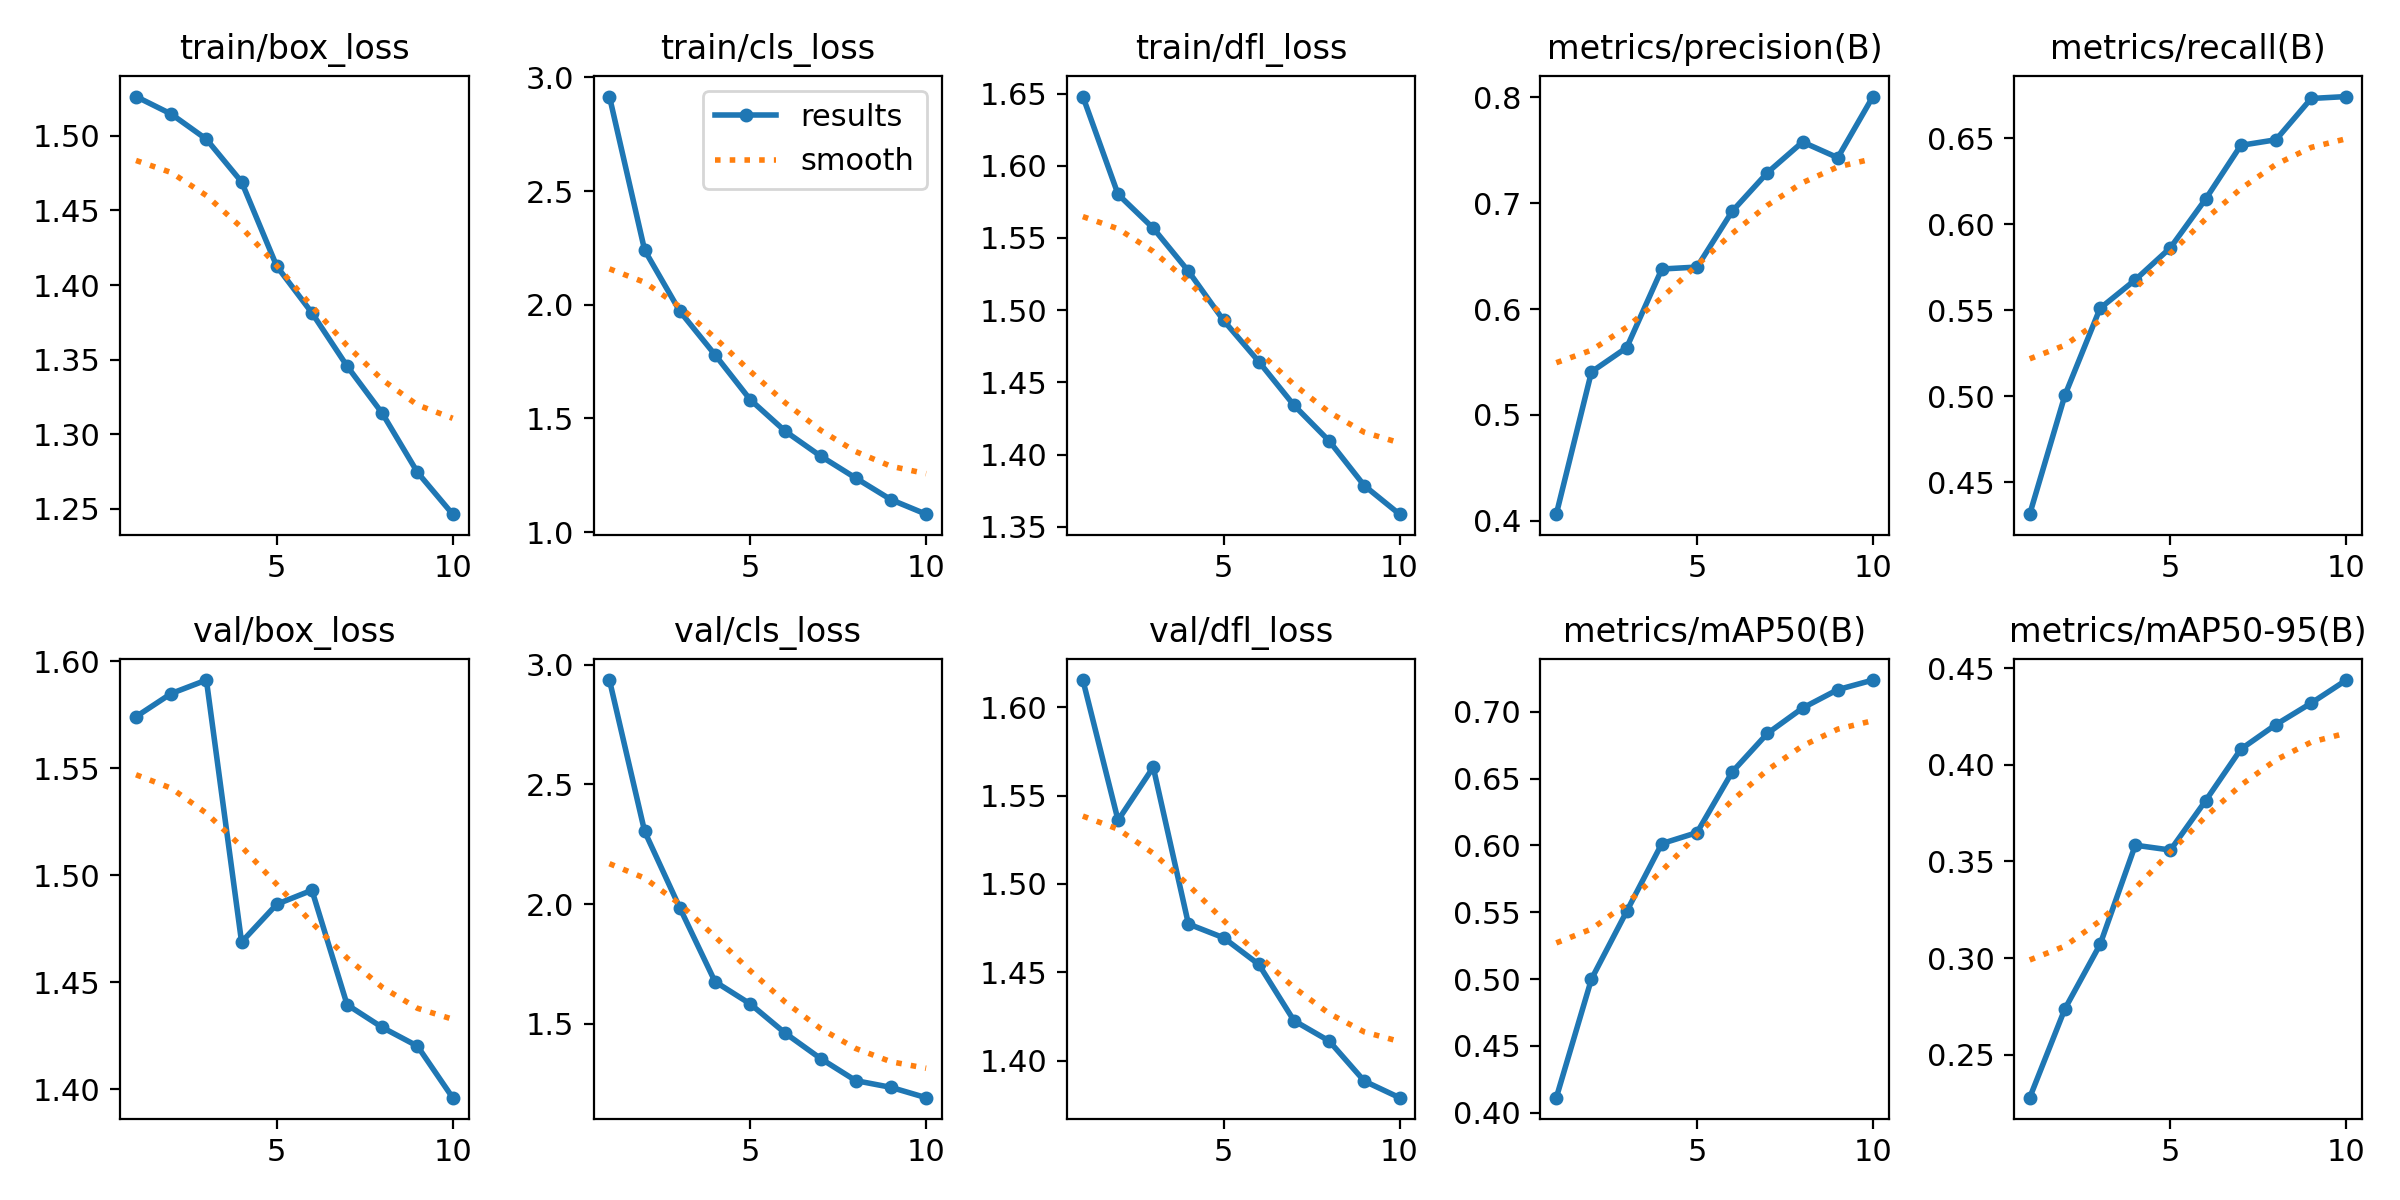

Data behind this chart, as committed beside it:
epoch, time, train/box_loss, train/cls_loss, train/dfl_loss, metrics/precision(B), metrics/recall(B), metrics/mAP50(B), metrics/mAP50-95(B), val/box_loss, val/cls_loss, val/dfl_loss, lr/pg0, lr/pg1, lr/pg2
1, 289.4, 1.526, 2.916, 1.648, 0.4062, 0.4314, 0.4112, 0.2278, 1.574, 2.936, 1.615, 0.0002083, 0.0002083, 0.0002083
2, 545.9, 1.515, 2.24, 1.58, 0.5407, 0.5005, 0.5, 0.2737, 1.585, 2.304, 1.536, 0.0003754, 0.0003754, 0.0003754
3, 801.6, 1.498, 1.971, 1.557, 0.5636, 0.5511, 0.5507, 0.307, 1.591, 1.984, 1.566, 0.0005012, 0.0005012, 0.0005012
4, 1046, 1.469, 1.78, 1.527, 0.6379, 0.5676, 0.6014, 0.3584, 1.469, 1.676, 1.477, 0.0004394, 0.0004394, 0.0004394
5, 1289, 1.413, 1.583, 1.493, 0.6397, 0.5863, 0.6097, 0.3559, 1.486, 1.583, 1.47, 0.0003775, 0.0003775, 0.0003775
6, 1528, 1.381, 1.443, 1.464, 0.6924, 0.6146, 0.6551, 0.3814, 1.493, 1.46, 1.454, 0.0003156, 0.0003156, 0.0003156
7, 1772, 1.346, 1.335, 1.434, 0.7289, 0.6458, 0.6838, 0.408, 1.439, 1.354, 1.423, 0.0002538, 0.0002538, 0.0002538
8, 2012, 1.314, 1.238, 1.409, 0.7579, 0.649, 0.7029, 0.4208, 1.429, 1.262, 1.411, 0.0001919, 0.0001919, 0.0001919
9, 2262, 1.274, 1.143, 1.378, 0.743, 0.673, 0.7166, 0.4319, 1.42, 1.234, 1.388, 0.00013, 0.00013, 0.00013
10, 2508, 1.246, 1.079, 1.359, 0.8008, 0.6742, 0.7238, 0.4438, 1.396, 1.191, 1.379, 6.8125e-05, 6.8125e-05, 6.8125e-05
